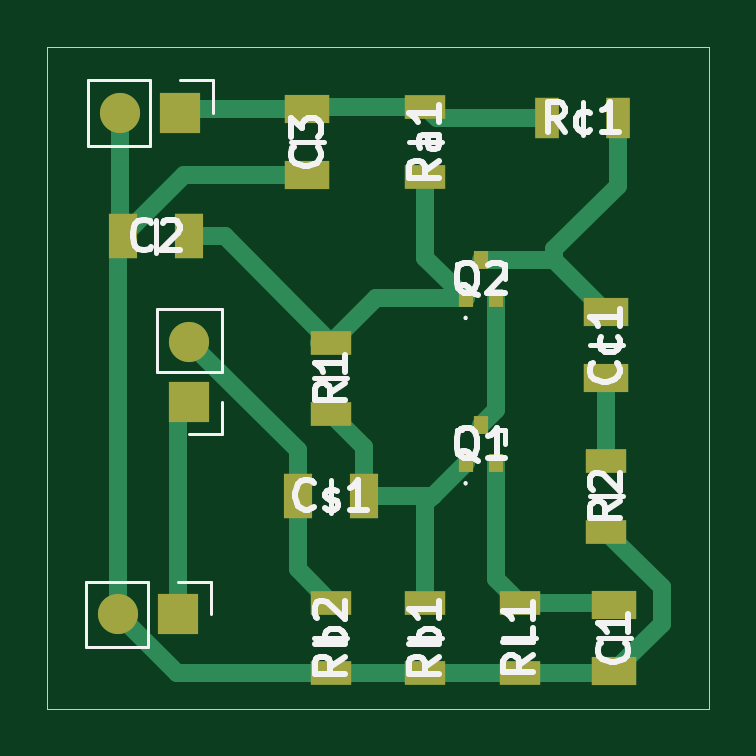
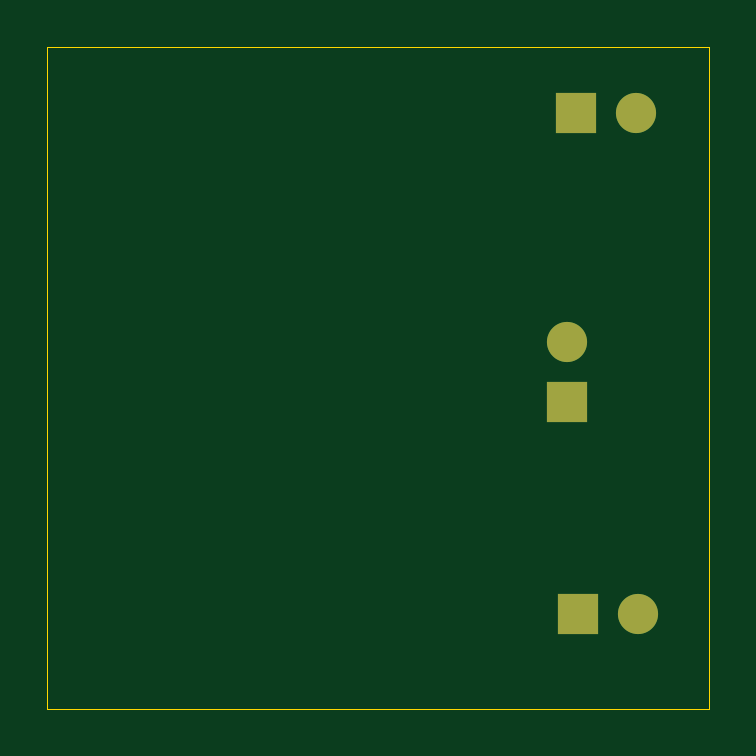
Circuit board: 11 layer files. Board 28.0 x 28.0 mm.
- bottom_copper: G2_MPPC_Readout-B_Cu.gbr (1152 bytes)
- bottom_mask: G2_MPPC_Readout-B_Mask.gbr (812 bytes)
- paste: G2_MPPC_Readout-B_Paste.gbr (475 bytes)
- bottom_silk: G2_MPPC_Readout-B_Silkscreen.gbr (476 bytes)
- outline: G2_MPPC_Readout-Edge_Cuts.gbr (724 bytes)
- top_copper: G2_MPPC_Readout-F_Cu.gbr (6842 bytes)
- top_mask: G2_MPPC_Readout-F_Mask.gbr (2100 bytes)
- paste: G2_MPPC_Readout-F_Paste.gbr (1757 bytes)
- top_silk: G2_MPPC_Readout-F_Silkscreen.gbr (31660 bytes)
- drill: G2_MPPC_Readout-NPTH.drl (276 bytes)
- drill: G2_MPPC_Readout-PTH.drl (461 bytes)

=== bottom_copper: G2_MPPC_Readout-B_Cu.gbr ===
%TF.GenerationSoftware,KiCad,Pcbnew,10.0.1*%
%TF.CreationDate,2026-06-16T05:04:28-04:00*%
%TF.ProjectId,G2_MPPC_Readout,47325f4d-5050-4435-9f52-6561646f7574,rev?*%
%TF.SameCoordinates,Original*%
%TF.FileFunction,Copper,L2,Bot*%
%TF.FilePolarity,Positive*%
%FSLAX46Y46*%
G04 Gerber Fmt 4.6, Leading zero omitted, Abs format (unit mm)*
G04 Created by KiCad (PCBNEW 10.0.1) date 2026-06-16 05:04:28*
%MOMM*%
%LPD*%
G01*
G04 APERTURE LIST*
%TA.AperFunction,ComponentPad*%
%ADD10R,1.700000X1.700000*%
%TD*%
%TA.AperFunction,ComponentPad*%
%ADD11C,1.700000*%
%TD*%
G04 APERTURE END LIST*
D10*
%TO.P,High_voltage1,1,Pin_1_1*%
%TO.N,Net-(High_voltage1-Pin_1)*%
X127540000Y-135000000D03*
D11*
%TO.P,High_voltage1,2,Pin_2_2*%
%TO.N,GND*%
X125000000Y-135000000D03*
%TD*%
D10*
%TO.P,VDC-Low_volatge1,1,Pin_1_1*%
%TO.N,/VDC*%
X127625524Y-113772106D03*
D11*
%TO.P,VDC-Low_volatge1,2,Pin_2_2*%
%TO.N,GND*%
X125085524Y-113772106D03*
%TD*%
D10*
%TO.P,MPPC1,1,Pin_1_1*%
%TO.N,Net-(High_voltage1-Pin_1)*%
X128000000Y-126000000D03*
D11*
%TO.P,MPPC1,2,Pin_2_2*%
%TO.N,Net-(MPPC1-Pin_2)*%
X128000000Y-123460000D03*
%TD*%
M02*

=== bottom_mask: G2_MPPC_Readout-B_Mask.gbr ===
%TF.GenerationSoftware,KiCad,Pcbnew,10.0.1*%
%TF.CreationDate,2026-06-16T05:04:29-04:00*%
%TF.ProjectId,G2_MPPC_Readout,47325f4d-5050-4435-9f52-6561646f7574,rev?*%
%TF.SameCoordinates,Original*%
%TF.FileFunction,Soldermask,Bot*%
%TF.FilePolarity,Negative*%
%FSLAX46Y46*%
G04 Gerber Fmt 4.6, Leading zero omitted, Abs format (unit mm)*
G04 Created by KiCad (PCBNEW 10.0.1) date 2026-06-16 05:04:29*
%MOMM*%
%LPD*%
G01*
G04 APERTURE LIST*
%ADD10R,1.700000X1.700000*%
%ADD11C,1.700000*%
G04 APERTURE END LIST*
D10*
%TO.C,High_voltage1*%
X127540000Y-135000000D03*
D11*
X125000000Y-135000000D03*
%TD*%
D10*
%TO.C,VDC-Low_volatge1*%
X127625524Y-113772106D03*
D11*
X125085524Y-113772106D03*
%TD*%
D10*
%TO.C,MPPC1*%
X128000000Y-126000000D03*
D11*
X128000000Y-123460000D03*
%TD*%
M02*

=== paste: G2_MPPC_Readout-B_Paste.gbr ===
%TF.GenerationSoftware,KiCad,Pcbnew,10.0.1*%
%TF.CreationDate,2026-06-16T05:04:29-04:00*%
%TF.ProjectId,G2_MPPC_Readout,47325f4d-5050-4435-9f52-6561646f7574,rev?*%
%TF.SameCoordinates,Original*%
%TF.FileFunction,Paste,Bot*%
%TF.FilePolarity,Positive*%
%FSLAX46Y46*%
G04 Gerber Fmt 4.6, Leading zero omitted, Abs format (unit mm)*
G04 Created by KiCad (PCBNEW 10.0.1) date 2026-06-16 05:04:29*
%MOMM*%
%LPD*%
G01*
G04 APERTURE LIST*
G04 APERTURE END LIST*
M02*

=== bottom_silk: G2_MPPC_Readout-B_Silkscreen.gbr ===
%TF.GenerationSoftware,KiCad,Pcbnew,10.0.1*%
%TF.CreationDate,2026-06-16T05:04:29-04:00*%
%TF.ProjectId,G2_MPPC_Readout,47325f4d-5050-4435-9f52-6561646f7574,rev?*%
%TF.SameCoordinates,Original*%
%TF.FileFunction,Legend,Bot*%
%TF.FilePolarity,Positive*%
%FSLAX46Y46*%
G04 Gerber Fmt 4.6, Leading zero omitted, Abs format (unit mm)*
G04 Created by KiCad (PCBNEW 10.0.1) date 2026-06-16 05:04:29*
%MOMM*%
%LPD*%
G01*
G04 APERTURE LIST*
G04 APERTURE END LIST*
M02*

=== outline: G2_MPPC_Readout-Edge_Cuts.gbr ===
%TF.GenerationSoftware,KiCad,Pcbnew,10.0.1*%
%TF.CreationDate,2026-06-16T05:04:29-04:00*%
%TF.ProjectId,G2_MPPC_Readout,47325f4d-5050-4435-9f52-6561646f7574,rev?*%
%TF.SameCoordinates,Original*%
%TF.FileFunction,Profile,NP*%
%FSLAX46Y46*%
G04 Gerber Fmt 4.6, Leading zero omitted, Abs format (unit mm)*
G04 Created by KiCad (PCBNEW 10.0.1) date 2026-06-16 05:04:29*
%MOMM*%
%LPD*%
G01*
G04 APERTURE LIST*
%TA.AperFunction,Profile*%
%ADD10C,0.050000*%
%TD*%
G04 APERTURE END LIST*
D10*
X122000000Y-111000000D02*
X122000000Y-139000000D01*
X122000000Y-111000000D02*
X150000000Y-111000000D01*
X122000000Y-139000000D02*
X150000000Y-139000000D01*
X150000000Y-139000000D02*
X150000000Y-111000000D01*
M02*

=== top_copper: G2_MPPC_Readout-F_Cu.gbr (6842 bytes, source omitted) ===
=== top_mask: G2_MPPC_Readout-F_Mask.gbr ===
%TF.GenerationSoftware,KiCad,Pcbnew,10.0.1*%
%TF.CreationDate,2026-06-16T05:04:29-04:00*%
%TF.ProjectId,G2_MPPC_Readout,47325f4d-5050-4435-9f52-6561646f7574,rev?*%
%TF.SameCoordinates,Original*%
%TF.FileFunction,Soldermask,Top*%
%TF.FilePolarity,Negative*%
%FSLAX46Y46*%
G04 Gerber Fmt 4.6, Leading zero omitted, Abs format (unit mm)*
G04 Created by KiCad (PCBNEW 10.0.1) date 2026-06-16 05:04:29*
%MOMM*%
%LPD*%
G01*
G04 APERTURE LIST*
%ADD10R,1.750000X1.000000*%
%ADD11R,1.000000X1.750000*%
%ADD12R,0.600000X0.800000*%
%ADD13R,1.190000X1.880000*%
%ADD14R,1.880000X1.190000*%
%ADD15R,1.700000X1.700000*%
%ADD16C,1.700000*%
G04 APERTURE END LIST*
D10*
%TO.C,R2*%
X145650000Y-131500000D03*
X145650000Y-128500000D03*
%TD*%
D11*
%TO.C,Rc1*%
X146150000Y-114000000D03*
X143150000Y-114000000D03*
%TD*%
D12*
%TO.C,Q1*%
X139700000Y-128600000D03*
X141000000Y-128600000D03*
X140350000Y-127000000D03*
%TD*%
%TO.C,Q2*%
X139700000Y-121600000D03*
X141000000Y-121600000D03*
X140350000Y-120000000D03*
%TD*%
D13*
%TO.C,Cs1*%
X132600000Y-130000000D03*
X135400000Y-130000000D03*
%TD*%
D10*
%TO.C,R1*%
X134000000Y-126500000D03*
X134000000Y-123500000D03*
%TD*%
%TO.C,Rb2*%
X134000000Y-137500000D03*
X134000000Y-134500000D03*
%TD*%
%TO.C,Rb1*%
X138000000Y-137500000D03*
X138000000Y-134500000D03*
%TD*%
%TO.C,RL1*%
X142000000Y-137500000D03*
X142000000Y-134500000D03*
%TD*%
D14*
%TO.C,C1*%
X146000000Y-137400000D03*
X146000000Y-134600000D03*
%TD*%
D13*
%TO.C,C2*%
X125200000Y-119000000D03*
X128000000Y-119000000D03*
%TD*%
D14*
%TO.C,Cc1*%
X145650000Y-122200000D03*
X145650000Y-125000000D03*
%TD*%
D15*
%TO.C,High_voltage1*%
X127540000Y-135000000D03*
D16*
X125000000Y-135000000D03*
%TD*%
D15*
%TO.C,VDC-Low_volatge1*%
X127625524Y-113772106D03*
D16*
X125085524Y-113772106D03*
%TD*%
D14*
%TO.C,C3*%
X133000000Y-116400000D03*
X133000000Y-113600000D03*
%TD*%
D10*
%TO.C,Ra1*%
X138000000Y-116500000D03*
X138000000Y-113500000D03*
%TD*%
D15*
%TO.C,MPPC1*%
X128000000Y-126000000D03*
D16*
X128000000Y-123460000D03*
%TD*%
M02*

=== paste: G2_MPPC_Readout-F_Paste.gbr ===
%TF.GenerationSoftware,KiCad,Pcbnew,10.0.1*%
%TF.CreationDate,2026-06-16T05:04:28-04:00*%
%TF.ProjectId,G2_MPPC_Readout,47325f4d-5050-4435-9f52-6561646f7574,rev?*%
%TF.SameCoordinates,Original*%
%TF.FileFunction,Paste,Top*%
%TF.FilePolarity,Positive*%
%FSLAX46Y46*%
G04 Gerber Fmt 4.6, Leading zero omitted, Abs format (unit mm)*
G04 Created by KiCad (PCBNEW 10.0.1) date 2026-06-16 05:04:28*
%MOMM*%
%LPD*%
G01*
G04 APERTURE LIST*
%ADD10R,1.750000X1.000000*%
%ADD11R,1.000000X1.750000*%
%ADD12R,0.600000X0.800000*%
%ADD13R,1.190000X1.880000*%
%ADD14R,1.880000X1.190000*%
G04 APERTURE END LIST*
D10*
%TO.C,R2*%
X145650000Y-131500000D03*
X145650000Y-128500000D03*
%TD*%
D11*
%TO.C,Rc1*%
X146150000Y-114000000D03*
X143150000Y-114000000D03*
%TD*%
D12*
%TO.C,Q1*%
X139700000Y-128600000D03*
X141000000Y-128600000D03*
X140350000Y-127000000D03*
%TD*%
%TO.C,Q2*%
X139700000Y-121600000D03*
X141000000Y-121600000D03*
X140350000Y-120000000D03*
%TD*%
D13*
%TO.C,Cs1*%
X132600000Y-130000000D03*
X135400000Y-130000000D03*
%TD*%
D10*
%TO.C,R1*%
X134000000Y-126500000D03*
X134000000Y-123500000D03*
%TD*%
%TO.C,Rb2*%
X134000000Y-137500000D03*
X134000000Y-134500000D03*
%TD*%
%TO.C,Rb1*%
X138000000Y-137500000D03*
X138000000Y-134500000D03*
%TD*%
%TO.C,RL1*%
X142000000Y-137500000D03*
X142000000Y-134500000D03*
%TD*%
D14*
%TO.C,C1*%
X146000000Y-137400000D03*
X146000000Y-134600000D03*
%TD*%
D13*
%TO.C,C2*%
X125200000Y-119000000D03*
X128000000Y-119000000D03*
%TD*%
D14*
%TO.C,Cc1*%
X145650000Y-122200000D03*
X145650000Y-125000000D03*
%TD*%
%TO.C,C3*%
X133000000Y-116400000D03*
X133000000Y-113600000D03*
%TD*%
D10*
%TO.C,Ra1*%
X138000000Y-116500000D03*
X138000000Y-113500000D03*
%TD*%
M02*

=== top_silk: G2_MPPC_Readout-F_Silkscreen.gbr (31660 bytes, source omitted) ===
=== drill: G2_MPPC_Readout-NPTH.drl ===
M48
; DRILL file KiCad 10.0.1 date 2026-06-09T16:42:32
; FORMAT={-:-/ absolute / metric / decimal}
; #@! TF.CreationDate,2026-06-09T16:42:32-04:00
; #@! TF.GenerationSoftware,Kicad,Pcbnew,10.0.1
; #@! TF.FileFunction,NonPlated,1,2,NPTH
FMAT,2
METRIC
%
G90
G05
M30

=== drill: G2_MPPC_Readout-PTH.drl ===
M48
; DRILL file KiCad 10.0.1 date 2026-06-09T16:42:32
; FORMAT={-:-/ absolute / metric / decimal}
; #@! TF.CreationDate,2026-06-09T16:42:32-04:00
; #@! TF.GenerationSoftware,Kicad,Pcbnew,10.0.1
; #@! TF.FileFunction,Plated,1,2,PTH
FMAT,2
METRIC
; #@! TA.AperFunction,Plated,PTH,ComponentDrill
T1C0.500
%
G90
G05
T1
X102.0Y-102.0
X102.0Y-103.0
X102.0Y-109.25
X102.0Y-111.75
X102.0Y-114.25
X103.0Y-109.25
X103.0Y-111.75
X103.0Y-114.25
M30
